Run: headless pygame with SDL's dummy video driver; simulated clock (each Clock.tick advances the game by its frame time, no real sleeping); random seed 0; keys injected as events and as key.get_pressed() state; no mouse input.
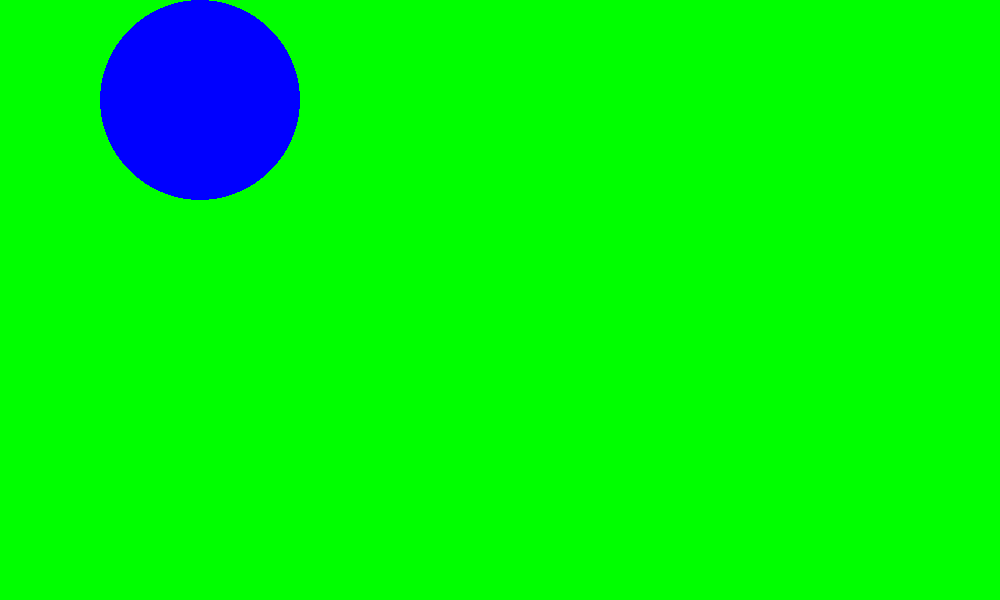
Frame 1 of 4 · flips 1–60 · no input
Frame 2 of 4 · flips 61–180 · tapped SPACE, RETURN · held RIGHT (→), D · screen unchanged from frame 1, image omitted
Frame 3 of 4 · flips 181–300 · held DOWN (↓), S · screen unchanged from frame 2, image omitted
Frame 4 of 4 · flips 301–420 · held LEFT (←), A, UP (↑), W · screen unchanged from frame 3, image omitted

The pygame program that drew these frames:

import pygame
import sys

pygame.init()
screen = pygame.display.set_mode((1000, 600))
pygame.display.set_caption("circle fill color")
clock = pygame.time.Clock()

run = True
while run:
    for e in pygame.event.get():
        if e.type == pygame.QUIT:
            run = False
    screen.fill("lime")

    pygame.draw.circle(screen, "blue", [200, 100], 100)

    pygame.display.flip()
    clock.tick(60)
pygame.quit()
sys.exit()
